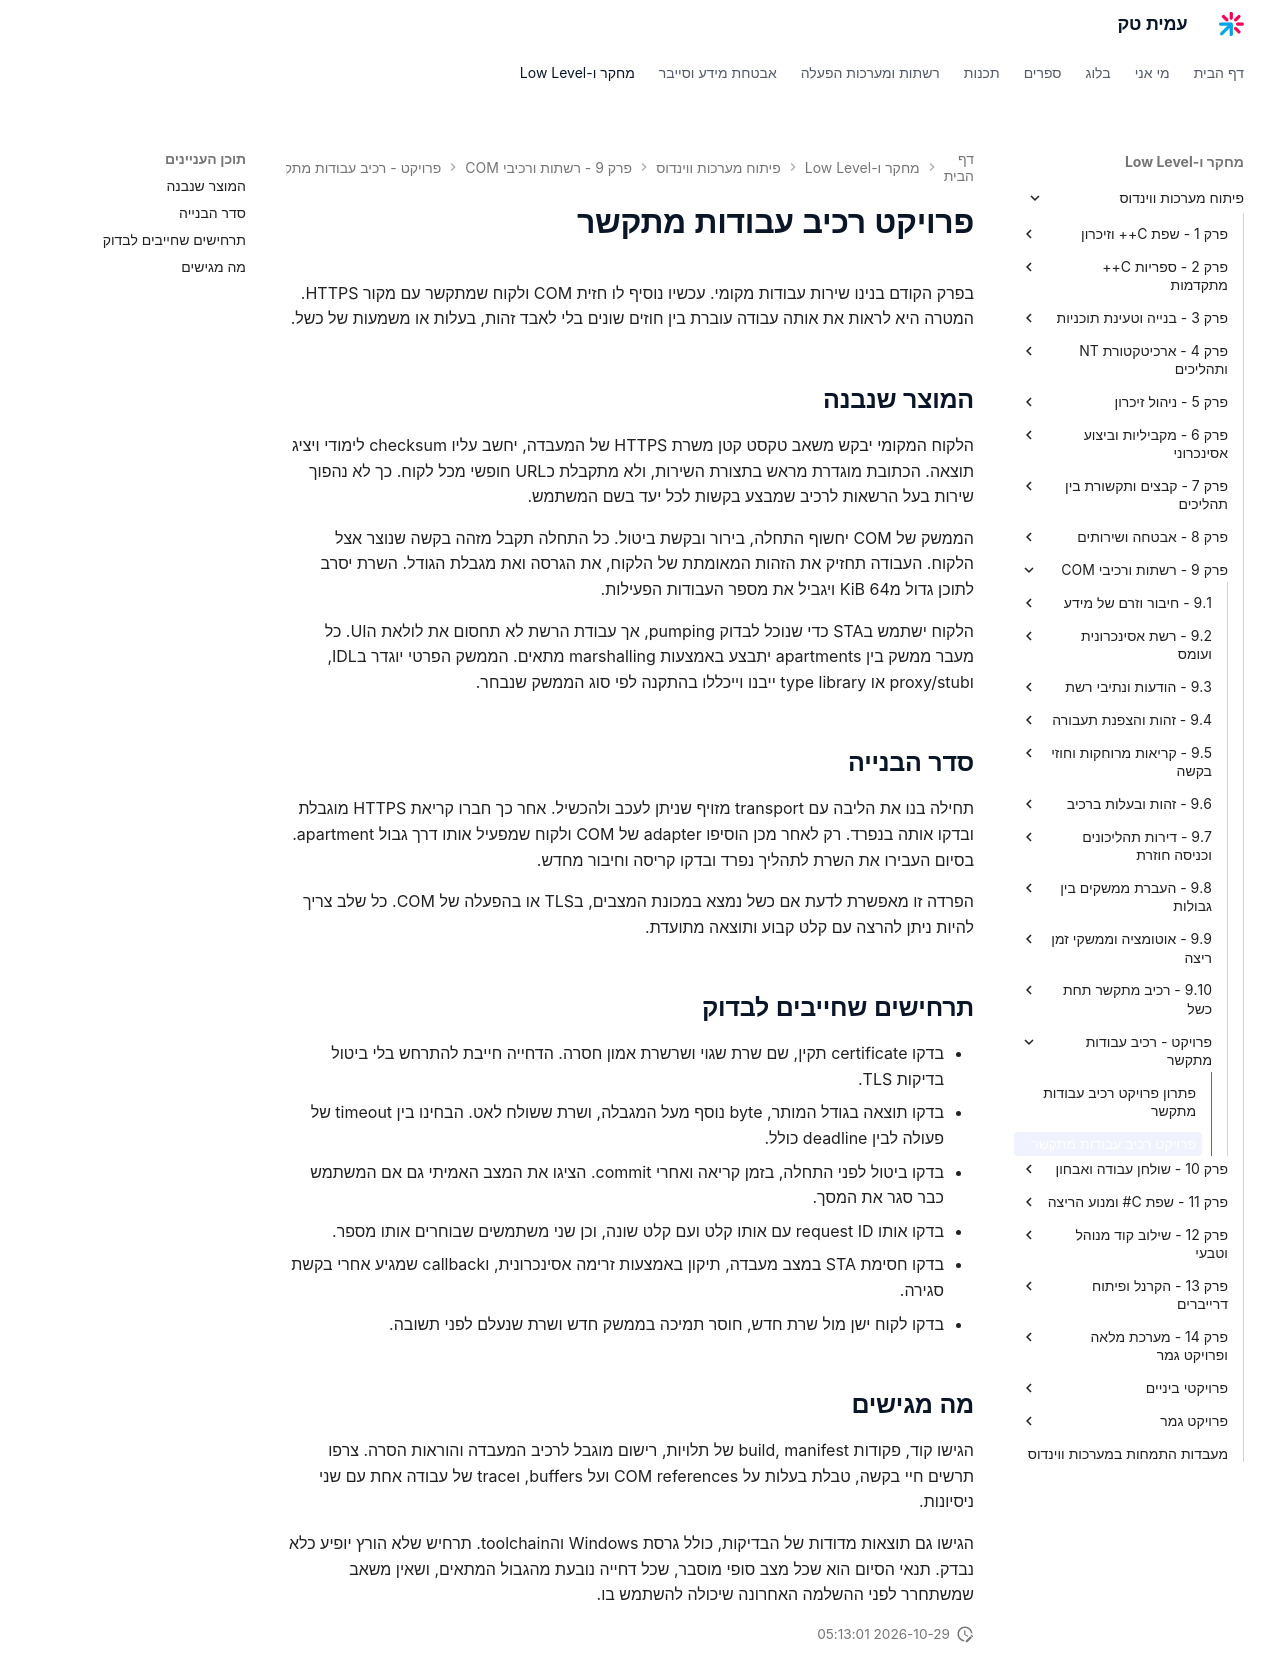

repository: AmitPinchasi/amittech · page: פיתוח-מערכות-ווינדוס/9 - רשתות ורכיבי COM/פרויקט - רכיב עבודות מתקשר/רכיב עבודות מתקשר - פרויקט/index.html · generator: mkdocs

# פרויקט רכיב עבודות מתקשר

בפרק הקודם בנינו שירות עבודות מקומי. עכשיו נוסיף לו חזית COM ולקוח שמתקשר עם מקור HTTPS. המטרה היא לראות את אותה עבודה עוברת בין חוזים שונים בלי לאבד זהות, בעלות או משמעות של כשל.

## המוצר שנבנה

הלקוח המקומי יבקש משאב טקסט קטן משרת HTTPS של המעבדה, יחשב עליו checksum לימודי ויציג תוצאה. הכתובת מוגדרת מראש בתצורת השירות, ולא מתקבלת כURL חופשי מכל לקוח. כך לא נהפוך שירות בעל הרשאות לרכיב שמבצע בקשות לכל יעד בשם המשתמש.

הממשק של COM יחשוף התחלה, בירור ובקשת ביטול. כל התחלה תקבל מזהה בקשה שנוצר אצל הלקוח. העבודה תחזיק את הזהות המאומתת של הלקוח, את הגרסה ואת מגבלת הגודל. השרת יסרב לתוכן גדול מ64 KiB ויגביל את מספר העבודות הפעילות.

הלקוח ישתמש בSTA כדי שנוכל לבדוק pumping, אך עבודת הרשת לא תחסום את לולאת הUI. כל מעבר ממשק בין apartments יתבצע באמצעות marshalling מתאים. הממשק הפרטי יוגדר בIDL, וproxy/stub או type library ייבנו וייכללו בהתקנה לפי סוג הממשק שנבחר.

## סדר הבנייה

תחילה בנו את הליבה עם transport מזויף שניתן לעכב ולהכשיל. אחר כך חברו קריאת HTTPS מוגבלת ובדקו אותה בנפרד. רק לאחר מכן הוסיפו adapter של COM ולקוח שמפעיל אותו דרך גבול apartment. בסיום העבירו את השרת לתהליך נפרד ובדקו קריסה וחיבור מחדש.

הפרדה זו מאפשרת לדעת אם כשל נמצא במכונת המצבים, בTLS או בהפעלה של COM. כל שלב צריך להיות ניתן להרצה עם קלט קבוע ותוצאה מתועדת.

## תרחישים שחייבים לבדוק

- בדקו certificate תקין, שם שרת שגוי ושרשרת אמון חסרה. הדחייה חייבת להתרחש בלי ביטול בדיקות TLS.
- בדקו תוצאה בגודל המותר, byte נוסף מעל המגבלה, ושרת ששולח לאט. הבחינו בין timeout של פעולה לבין deadline כולל.
- בדקו ביטול לפני התחלה, בזמן קריאה ואחרי commit. הציגו את המצב האמיתי גם אם המשתמש כבר סגר את המסך.
- בדקו אותו request ID עם אותו קלט ועם קלט שונה, וכן שני משתמשים שבוחרים אותו מספר.
- בדקו חסימת STA במצב מעבדה, תיקון באמצעות זרימה אסינכרונית, וcallback שמגיע אחרי בקשת סגירה.
- בדקו לקוח ישן מול שרת חדש, חוסר תמיכה בממשק חדש ושרת שנעלם לפני תשובה.

## מה מגישים

הגישו קוד, פקודות build, manifest של תלויות, רישום מוגבל לרכיב המעבדה והוראות הסרה. צרפו תרשים חיי בקשה, טבלת בעלות על COM references ועל buffers, וtrace של עבודה אחת עם שני ניסיונות.

הגישו גם תוצאות מדודות של הבדיקות, כולל גרסת Windows והtoolchain. תרחיש שלא הורץ יופיע כלא נבדק. תנאי הסיום הוא שכל מצב סופי מוסבר, שכל דחייה נובעת מהגבול המתאים, ושאין משאב שמשתחרר לפני ההשלמה האחרונה שיכולה להשתמש בו.
